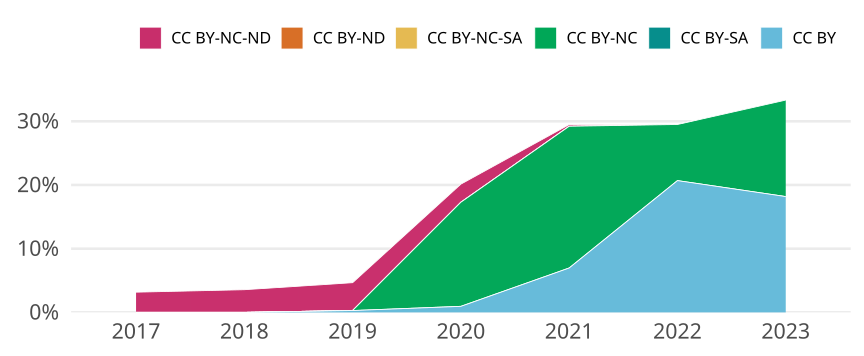

The table this chart was drawn from, first rows:
cr_year, jn_all, cc, cc_total, prop
2017, 378, CC BY, 0, 0
2017, 378, CC BY-SA, 0, 0
2017, 378, CC BY-NC, 0, 0
2017, 378, CC BY-NC-SA, 0, 0
2017, 378, CC BY-ND, 0, 0
2017, 378, CC BY-NC-ND, 12, 0.03175
2018, 337, CC BY, 0, 0
2018, 337, CC BY-SA, 0, 0
2018, 337, CC BY-NC, 0, 0
2018, 337, CC BY-NC-SA, 0, 0
2018, 337, CC BY-ND, 0, 0
2018, 337, CC BY-NC-ND, 12, 0.03561
2019, 343, CC BY, 1, 0.002915
2019, 343, CC BY-SA, 0, 0
2019, 343, CC BY-NC, 0, 0
2019, 343, CC BY-NC-SA, 0, 0
2019, 343, CC BY-ND, 0, 0
2019, 343, CC BY-NC-ND, 15, 0.04373
2020, 422, CC BY, 4, 0.009479
2020, 422, CC BY-SA, 0, 0
2020, 422, CC BY-NC, 69, 0.1635
2020, 422, CC BY-NC-SA, 0, 0
2020, 422, CC BY-ND, 0, 0
2020, 422, CC BY-NC-ND, 12, 0.02844
2021, 373, CC BY, 26, 0.06971
2021, 373, CC BY-SA, 0, 0
2021, 373, CC BY-NC, 83, 0.2225
2021, 373, CC BY-NC-SA, 0, 0
2021, 373, CC BY-ND, 0, 0
2021, 373, CC BY-NC-ND, 1, 0.002681
2022, 261, CC BY, 54, 0.2069
2022, 261, CC BY-SA, 0, 0
2022, 261, CC BY-NC, 23, 0.08812
2022, 261, CC BY-NC-SA, 0, 0
2022, 261, CC BY-ND, 0, 0
2022, 261, CC BY-NC-ND, 0, 0
2023, 66, CC BY, 12, 0.1818
2023, 66, CC BY-SA, 0, 0
2023, 66, CC BY-NC, 10, 0.1515
2023, 66, CC BY-NC-SA, 0, 0
2023, 66, CC BY-ND, 0, 0
2023, 66, CC BY-NC-ND, 0, 0
